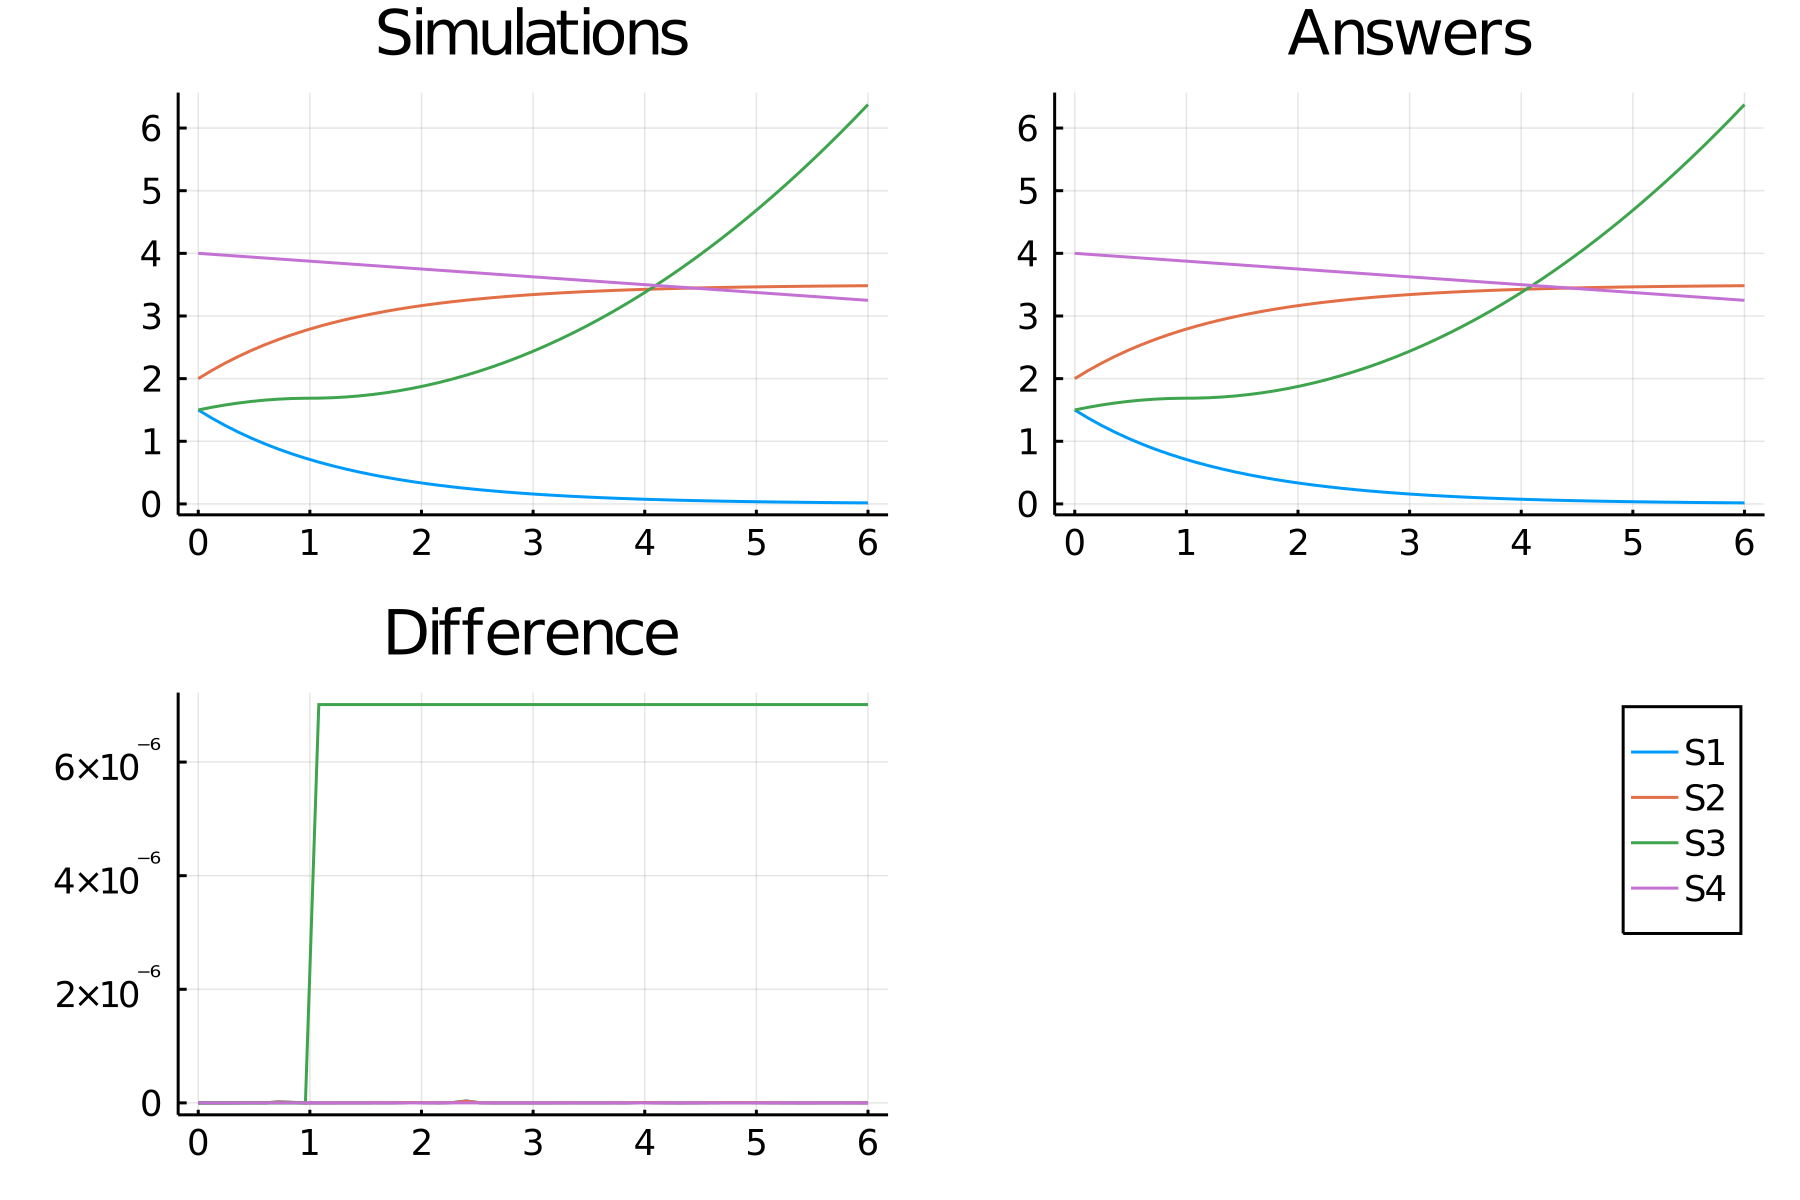

Values plotted in this chart, from the file beside it:
time, S1_, S2_, S3_, S4_
0.0, 1.5, 2.0, 1.5, 4.0
0.12, 1.371, 2.129, 1.542, 3.985
0.24, 1.253, 2.247, 1.579, 3.97
0.36, 1.145, 2.355, 1.611, 3.955
0.48, 1.047, 2.453, 1.637, 3.94
0.6, 0.9564, 2.544, 1.657, 3.925
0.72, 0.8741, 2.626, 1.673, 3.91
0.84, 0.7989, 2.701, 1.683, 3.895
0.96, 0.7301, 2.77, 1.687, 3.88
1.08, 0.6673, 2.833, 1.689, 3.865
1.2, 0.6099, 2.89, 1.695, 3.85
1.32, 0.5574, 2.943, 1.707, 3.835
1.44, 0.5094, 2.991, 1.724, 3.82
1.56, 0.4656, 3.034, 1.746, 3.805
1.68, 0.4255, 3.075, 1.774, 3.79
1.8, 0.3889, 3.111, 1.808, 3.775
1.92, 0.3554, 3.145, 1.846, 3.76
2.04, 0.3248, 3.175, 1.89, 3.745
2.16, 0.2968, 3.203, 1.94, 3.73
2.28, 0.2713, 3.229, 1.995, 3.715
2.4, 0.2479, 3.252, 2.055, 3.7
2.52, 0.2266, 3.273, 2.121, 3.685
2.64, 0.2071, 3.293, 2.192, 3.67
2.76, 0.1893, 3.311, 2.268, 3.655
2.88, 0.173, 3.327, 2.35, 3.64
3.0, 0.1581, 3.342, 2.438, 3.625
3.12, 0.1445, 3.356, 2.53, 3.61
3.24, 0.1321, 3.368, 2.628, 3.595
3.36, 0.1207, 3.379, 2.732, 3.58
3.48, 0.1103, 3.39, 2.841, 3.565
3.6, 0.1008, 3.399, 2.955, 3.55
3.72, 0.09213, 3.408, 3.075, 3.535
3.84, 0.0842, 3.416, 3.2, 3.52
3.96, 0.07695, 3.423, 3.33, 3.505
4.08, 0.07033, 3.43, 3.466, 3.49
4.2, 0.06428, 3.436, 3.608, 3.475
4.32, 0.05875, 3.441, 3.754, 3.46
4.44, 0.05369, 3.446, 3.906, 3.445
4.56, 0.04907, 3.451, 4.064, 3.43
4.68, 0.04485, 3.455, 4.227, 3.415
4.8, 0.04099, 3.459, 4.395, 3.4
4.92, 0.03746, 3.463, 4.569, 3.385
5.04, 0.03423, 3.466, 4.748, 3.37
5.16, 0.03129, 3.469, 4.932, 3.355
5.28, 0.02859, 3.471, 5.122, 3.34
5.4, 0.02613, 3.474, 5.318, 3.325
5.52, 0.02388, 3.476, 5.518, 3.31
5.64, 0.02183, 3.478, 5.724, 3.295
5.76, 0.01995, 3.48, 5.936, 3.28
5.88, 0.01823, 3.482, 6.153, 3.265
6.0, 0.01666, 3.483, 6.375, 3.25
